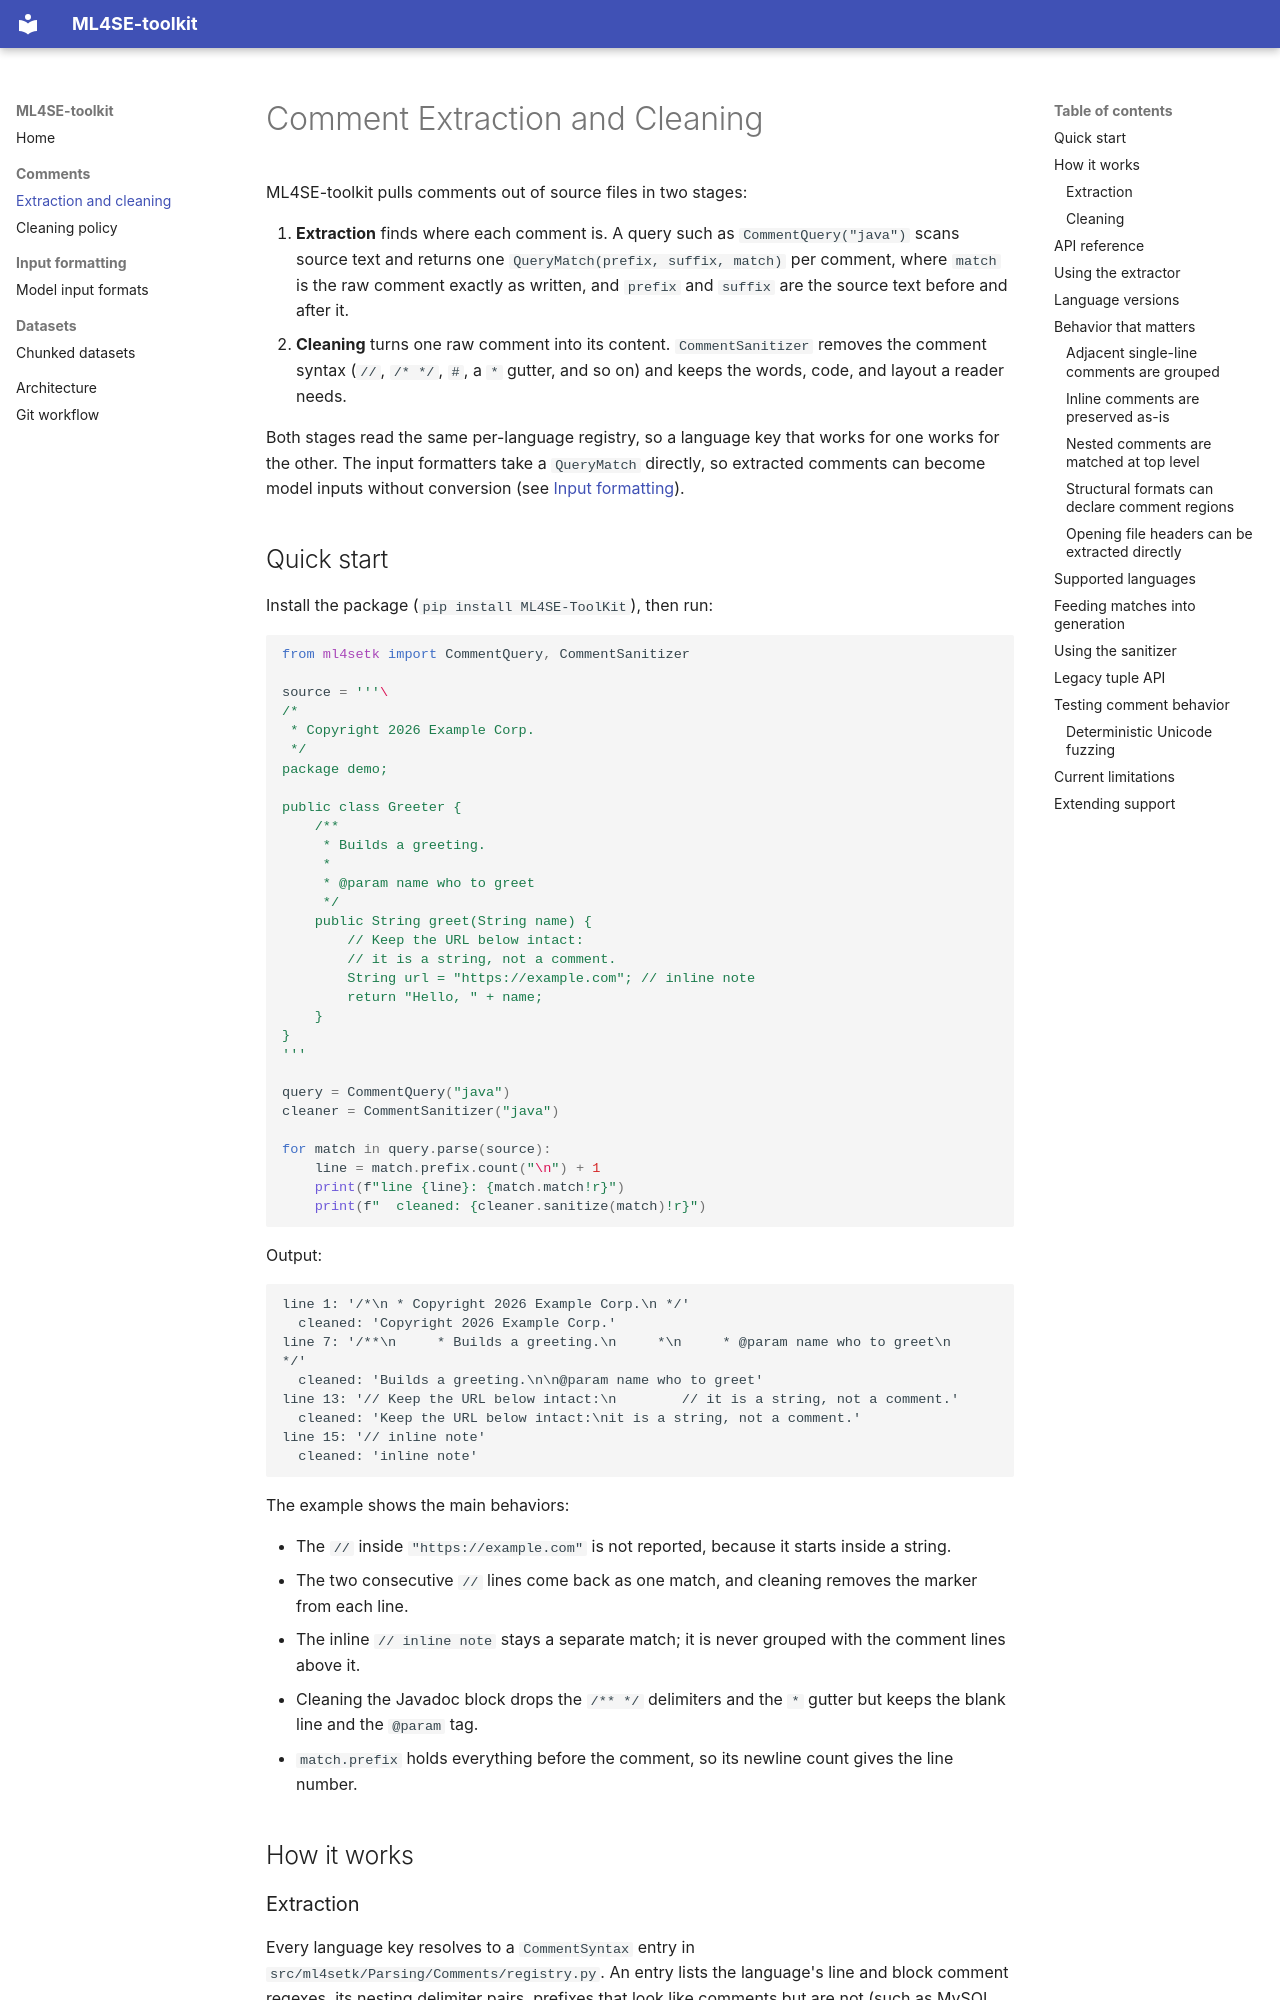

repository: jkatzy/ML4SE-toolkit · page: comment_extractor/index.html · generator: mkdocs

# Comment Extraction and Cleaning

ML4SE-toolkit pulls comments out of source files in two stages:

1. **Extraction** finds where each comment is. A query such as
   `CommentQuery("java")` scans source text and returns one
   `QueryMatch(prefix, suffix, match)` per comment, where `match` is the raw
   comment exactly as written, and `prefix` and `suffix` are the source text
   before and after it.
2. **Cleaning** turns one raw comment into its content. `CommentSanitizer`
   removes the comment syntax (`//`, `/* */`, `#`, a ` * ` gutter, and so on)
   and keeps the words, code, and layout a reader needs.

Both stages read the same per-language registry, so a language key that works
for one works for the other. The input formatters take a `QueryMatch`
directly, so extracted comments can become model inputs without conversion
(see [Input formatting](input_formatting.md)).

## Quick start

Install the package (`pip install ML4SE-ToolKit`), then run:

```python
from ml4setk import CommentQuery, CommentSanitizer

source = '''\
/*
 * Copyright 2026 Example Corp.
 */
package demo;

public class Greeter {
    /**
     * Builds a greeting.
     *
     * @param name who to greet
     */
    public String greet(String name) {
        // Keep the URL below intact:
        // it is a string, not a comment.
        String url = "https://example.com"; // inline note
        return "Hello, " + name;
    }
}
'''

query = CommentQuery("java")
cleaner = CommentSanitizer("java")

for match in query.parse(source):
    line = match.prefix.count("\n") + 1
    print(f"line {line}: {match.match!r}")
    print(f"  cleaned: {cleaner.sanitize(match)!r}")
```

Output:

```text
line 1: '/*\n * Copyright 2026 Example Corp.\n */'
  cleaned: 'Copyright 2026 Example Corp.'
line 7: '/**\n     * Builds a greeting.\n     *\n     * @param name who to greet\n     */'
  cleaned: 'Builds a greeting.\n\n@param name who to greet'
line 13: '// Keep the URL below intact:\n        // it is a string, not a comment.'
  cleaned: 'Keep the URL below intact:\nit is a string, not a comment.'
line 15: '// inline note'
  cleaned: 'inline note'
```

The example shows the main behaviors:

- The `//` inside `"https://example.com"` is not reported, because it starts
  inside a string.
- The two consecutive `//` lines come back as one match, and cleaning removes
  the marker from each line.
- The inline `// inline note` stays a separate match; it is never grouped with
  the comment lines above it.
- Cleaning the Javadoc block drops the `/** */` delimiters and the ` * `
  gutter but keeps the blank line and the `@param` tag.
- `match.prefix` holds everything before the comment, so its newline count
  gives the line number.

## How it works
